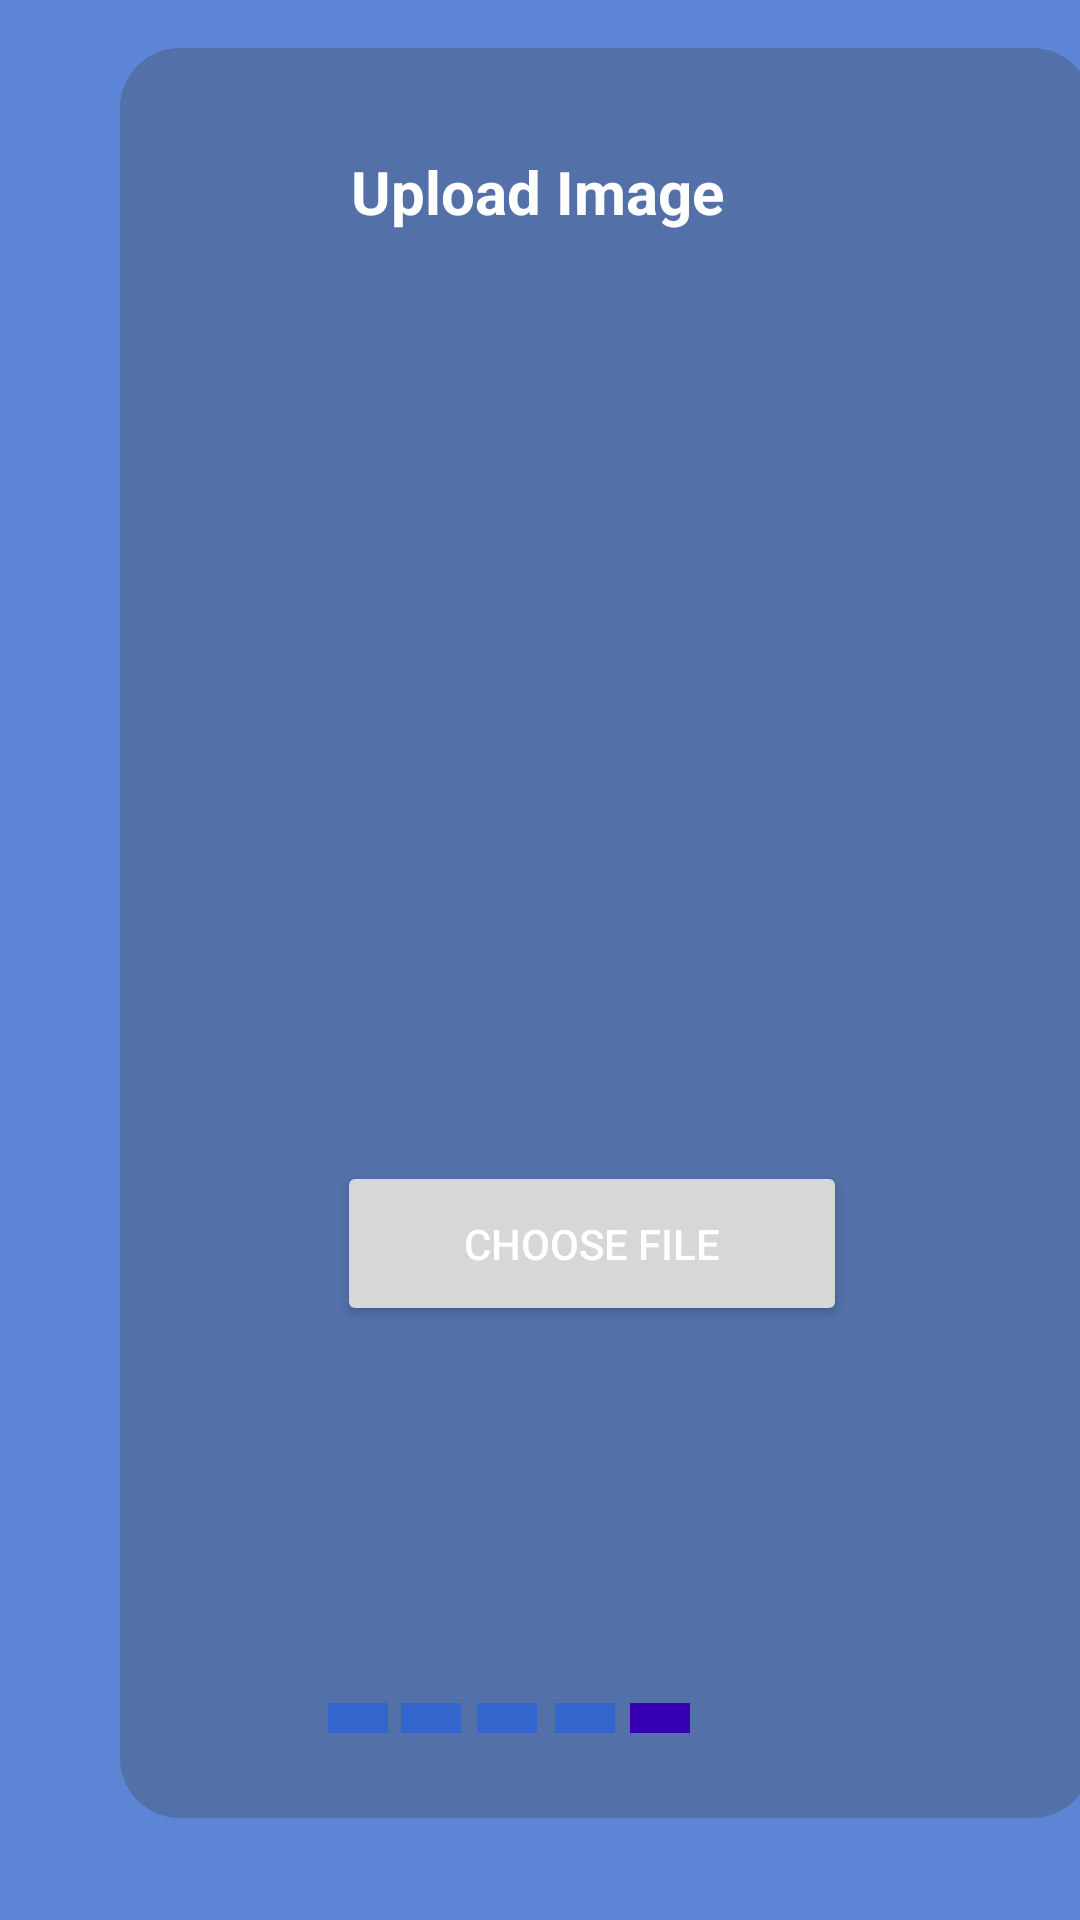

Write the Android layout XML for this screen, with the resource values it uses.
<!-- AndroidManifest.xml: application theme Theme.Hirework -->
<!-- res/layout/activity_create_gigs5.xml -->
<?xml version="1.0" encoding="utf-8"?>
<androidx.constraintlayout.widget.ConstraintLayout xmlns:android="http://schemas.android.com/apk/res/android"
    xmlns:app="http://schemas.android.com/apk/res-auto"
    xmlns:tools="http://schemas.android.com/tools"
    android:layout_width="match_parent"
    android:layout_height="match_parent"
    android:background="#5c85d6"
    tools:context=".CreateGigs5">

    <androidx.constraintlayout.widget.ConstraintLayout
        android:layout_width="324dp"
        android:layout_height="590dp"
        android:layout_marginStart="40dp"
        android:layout_marginLeft="40dp"
        android:background="@drawable/layout_bg"
        app:layout_constraintBottom_toBottomOf="parent"
        app:layout_constraintStart_toStartOf="parent"
        app:layout_constraintTop_toTopOf="parent"
        app:layout_constraintVertical_bias="0.319">

    <TextView
        android:layout_width="146dp"
        android:layout_height="26dp"
        android:text="Upload Image"
        android:textColor="@color/white"
        android:textSize="20sp"
        android:textStyle="bold"
        app:layout_constraintBottom_toBottomOf="parent"
        app:layout_constraintEnd_toEndOf="parent"
        app:layout_constraintHorizontal_bias="0.428"
        app:layout_constraintStart_toStartOf="parent"
        app:layout_constraintTop_toTopOf="parent"
        app:layout_constraintVertical_bias="0.053" />

        <ImageView
            android:id="@+id/image1"
            android:layout_width="264dp"
            android:layout_height="263dp"
            android:layout_weight="1"
            app:layout_constraintBottom_toBottomOf="parent"
            app:layout_constraintEnd_toEndOf="parent"
            app:layout_constraintStart_toStartOf="parent"
            app:layout_constraintTop_toTopOf="parent"
            app:layout_constraintVertical_bias="0.262" />

        <Button
            android:id="@+id/gigFinishBtn"
            android:layout_width="170dp"
            android:layout_height="55dp"
            android:text="Done"
            android:visibility="gone"
            app:layout_constraintBottom_toBottomOf="parent"
            app:layout_constraintEnd_toEndOf="parent"
            app:layout_constraintHorizontal_bias="0.446"
            app:layout_constraintStart_toStartOf="parent"
            app:layout_constraintTop_toTopOf="parent"
            app:layout_constraintVertical_bias="0.928" />

        <Button
            android:id="@+id/chooseFile"
            android:layout_width="170dp"
            android:layout_height="55dp"
            android:text="Choose File"
            android:textColor="@color/white"
            app:layout_constraintBottom_toBottomOf="parent"
            app:layout_constraintEnd_toEndOf="parent"
            app:layout_constraintHorizontal_bias="0.468"
            app:layout_constraintStart_toStartOf="parent"
            app:layout_constraintTop_toTopOf="parent"
            app:layout_constraintVertical_bias="0.697" />

        <Button
            android:id="@+id/uploadFile"
            android:layout_width="170dp"
            android:layout_height="55dp"
            android:text="Upload File"
            android:visibility="gone"
            app:layout_constraintBottom_toBottomOf="parent"
            app:layout_constraintEnd_toEndOf="parent"
            app:layout_constraintHorizontal_bias="0.446"
            app:layout_constraintStart_toStartOf="parent"
            app:layout_constraintTop_toTopOf="parent"
            app:layout_constraintVertical_bias="0.816" />

    </androidx.constraintlayout.widget.ConstraintLayout>

    <View
        android:layout_width="20dp"
        android:layout_height="10dp"
        android:background="@color/purple_500"
        app:layout_constraintBottom_toBottomOf="parent"
        app:layout_constraintEnd_toEndOf="parent"
        app:layout_constraintHorizontal_bias="0.322"
        app:layout_constraintStart_toStartOf="parent"
        app:layout_constraintTop_toTopOf="parent"
        app:layout_constraintVertical_bias="0.901" />

    <View
        android:layout_width="20dp"
        android:layout_height="10dp"
        android:background="@color/purple_500"
        app:layout_constraintBottom_toBottomOf="parent"
        app:layout_constraintEnd_toEndOf="parent"
        app:layout_constraintHorizontal_bias="0.393"
        app:layout_constraintStart_toStartOf="parent"
        app:layout_constraintTop_toTopOf="parent"
        app:layout_constraintVertical_bias="0.901" />

    <View
        android:layout_width="20dp"
        android:layout_height="10dp"
        android:background="@color/purple_500"
        app:layout_constraintBottom_toBottomOf="parent"
        app:layout_constraintEnd_toEndOf="parent"
        app:layout_constraintHorizontal_bias="0.468"
        app:layout_constraintStart_toStartOf="parent"
        app:layout_constraintTop_toTopOf="parent"
        app:layout_constraintVertical_bias="0.901" />

    <View
        android:layout_width="20dp"
        android:layout_height="10dp"
        android:background="@color/purple_500"
        app:layout_constraintBottom_toBottomOf="parent"
        app:layout_constraintEnd_toEndOf="parent"
        app:layout_constraintHorizontal_bias="0.544"
        app:layout_constraintStart_toStartOf="parent"
        app:layout_constraintTop_toTopOf="parent"
        app:layout_constraintVertical_bias="0.901" />

    <View
        android:layout_width="20dp"
        android:layout_height="10dp"
        android:background="@color/purple_700"
        app:layout_constraintBottom_toBottomOf="parent"
        app:layout_constraintEnd_toEndOf="parent"
        app:layout_constraintHorizontal_bias="0.618"
        app:layout_constraintStart_toStartOf="parent"
        app:layout_constraintTop_toTopOf="parent"
        app:layout_constraintVertical_bias="0.901" />

</androidx.constraintlayout.widget.ConstraintLayout>
<!-- resources referenced by this layout -->
<resources>
  <color name="purple_500">#3366cc</color>
  <color name="purple_700">#FF3700B3</color>
  <color name="white">#FFFFFFFF</color>
  <!-- drawable layout_bg (drawable) -->
  <shape
      xmlns:android="http://schemas.android.com/apk/res/android"
      android:shape="rectangle"   >
  
      <solid
          android:color="#4D404040" >
      </solid>
  
  
      <padding
          android:left="5dp"
          android:top="5dp"
          android:right="5dp"
          android:bottom="5dp"    >
      </padding>
  
      <corners
          android:radius="20dp"   >
      </corners>
  
  </shape>
  <style name="Theme.Hirework" parent="Theme.MaterialComponents.DayNight.NoActionBar">
          
          <item name="colorPrimary">@color/purple_500</item>
          <item name="colorPrimaryVariant">@color/purple_700</item>
          <item name="colorOnPrimary">@color/white</item>
          
          <item name="colorSecondary">@color/teal_200</item>
          <item name="colorSecondaryVariant">@color/teal_700</item>
          <item name="colorOnSecondary">@color/black</item>
          
  
          <item name="android:statusBarColor" tools:targetApi="l">@color/purple_500</item>
          
  
      </style>
  <color name="teal_200">#FF03DAC5</color>
  <color name="teal_700">#FF018786</color>
  <color name="black">#FF000000</color>
</resources>
